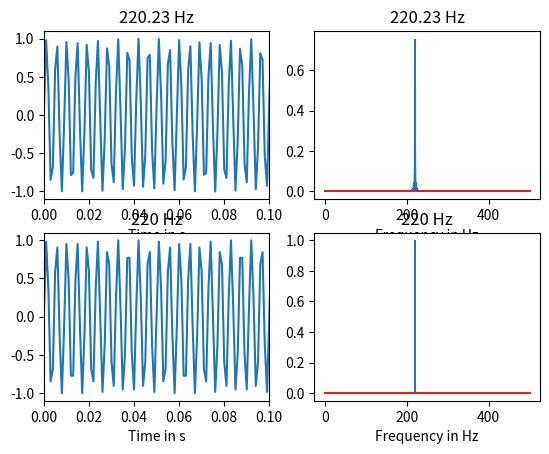

This chart was generated by the following Python code:
import numpy as np
import matplotlib.pyplot as plt
from scipy.fft import fft

fs = 1000
tmeas = 5
f1 = 220.32
f2 = 220
t = np.arange(0,tmeas,1/fs)
y1 = np.sin(f1*2*np.pi*t)
y2 = np.sin(f2*2*np.pi*t)

N = np.size(y1)
X = fs/N*np.arange(0,N//2)
Y1 = fft(y1)
Y1 = np.abs(Y1[0:N//2])/N
Y1[1:] = 2*Y1[1:]

N = np.size(y2)
X2 = fs/N*np.arange(0,N//2)
Y2 = fft(y2)
Y2 = np.abs(Y2[0:N//2])/N
Y2[1:] = 2*Y2[1:]

plt.figure
plt.subplot(2,2,1)
plt.title("220.23 Hz")
plt.plot(t,y1)
plt.xlabel("Time in s")
plt.xlim(0,0.1)

plt.subplot(2,2,2)
plt.title("220.23 Hz")
plt.stem(X,Y1, markerfmt="")
plt.xlabel("Frequency in Hz")

plt.subplot(2,2,3)
plt.title("220 Hz")
plt.plot(t,y2)
plt.xlabel("Time in s")
plt.xlim(0,0.1)

plt.subplot(2,2,4)
plt.title("220 Hz")
plt.stem(X,Y2, markerfmt="")
plt.xlabel("Frequency in Hz")
plt.show()



